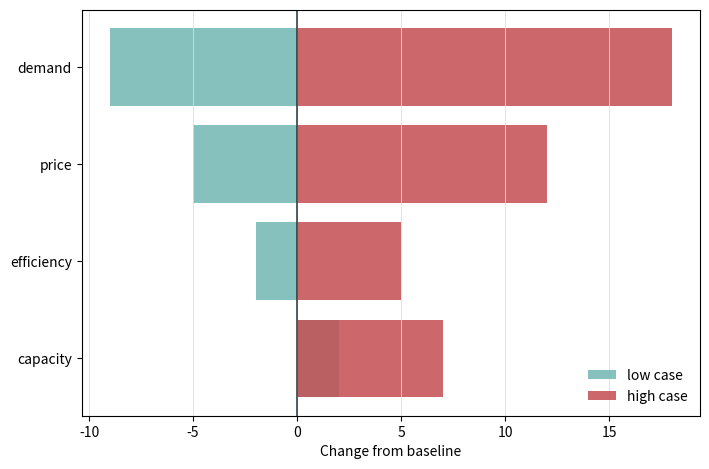

Write the Python code that produced this figure.
from __future__ import annotations

from pathlib import Path

import matplotlib

matplotlib.use("Agg")

import matplotlib.pyplot as plt
import pandas as pd


def save_outputs(fig: plt.Figure, output_base: Path | str) -> list[Path]:
    output_base = Path(output_base)
    output_base.parent.mkdir(parents=True, exist_ok=True)
    paths = [output_base.with_suffix(ext) for ext in [".svg", ".pdf", ".png"]]
    for path in paths:
        fig.savefig(path, bbox_inches="tight", dpi=300)
    return paths


def plot_sensitivity_tornado(
    data: pd.DataFrame,
    *,
    parameter: str,
    low: str,
    high: str,
    baseline: float,
    output_base: Path | str,
    x_label: str = "Change from baseline",
) -> list[Path]:
    frame = data.copy()
    frame["low_delta"] = frame[low].astype(float) - baseline
    frame["high_delta"] = frame[high].astype(float) - baseline
    frame["span"] = (frame["high_delta"] - frame["low_delta"]).abs()
    frame = frame.sort_values("span", ascending=True)

    fig, ax = plt.subplots(figsize=(7.2, 4.8), dpi=220)
    y_positions = range(len(frame))
    ax.barh(y_positions, frame["low_delta"], color="#72B7B2", alpha=0.85, label="low case")
    ax.barh(y_positions, frame["high_delta"], color="#C44E52", alpha=0.85, label="high case")
    ax.axvline(0, color="#263238", linewidth=1.1)
    ax.set_yticks(list(y_positions))
    ax.set_yticklabels(frame[parameter])
    ax.set_xlabel(x_label)
    ax.grid(axis="x", color="#DDDDDD", linewidth=0.6)
    ax.legend(frameon=False, loc="lower right")
    fig.tight_layout()
    paths = save_outputs(fig, output_base)
    plt.close(fig)
    return paths


if __name__ == "__main__":
    demo = pd.DataFrame(
        {
            "parameter": ["price", "capacity", "efficiency", "demand"],
            "low_value": [95, 102, 98, 91],
            "high_value": [112, 107, 105, 118],
        }
    )
    plot_sensitivity_tornado(
        demo,
        parameter="parameter",
        low="low_value",
        high="high_value",
        baseline=100,
        output_base=Path("sensitivity_tornado_demo"),
    )
